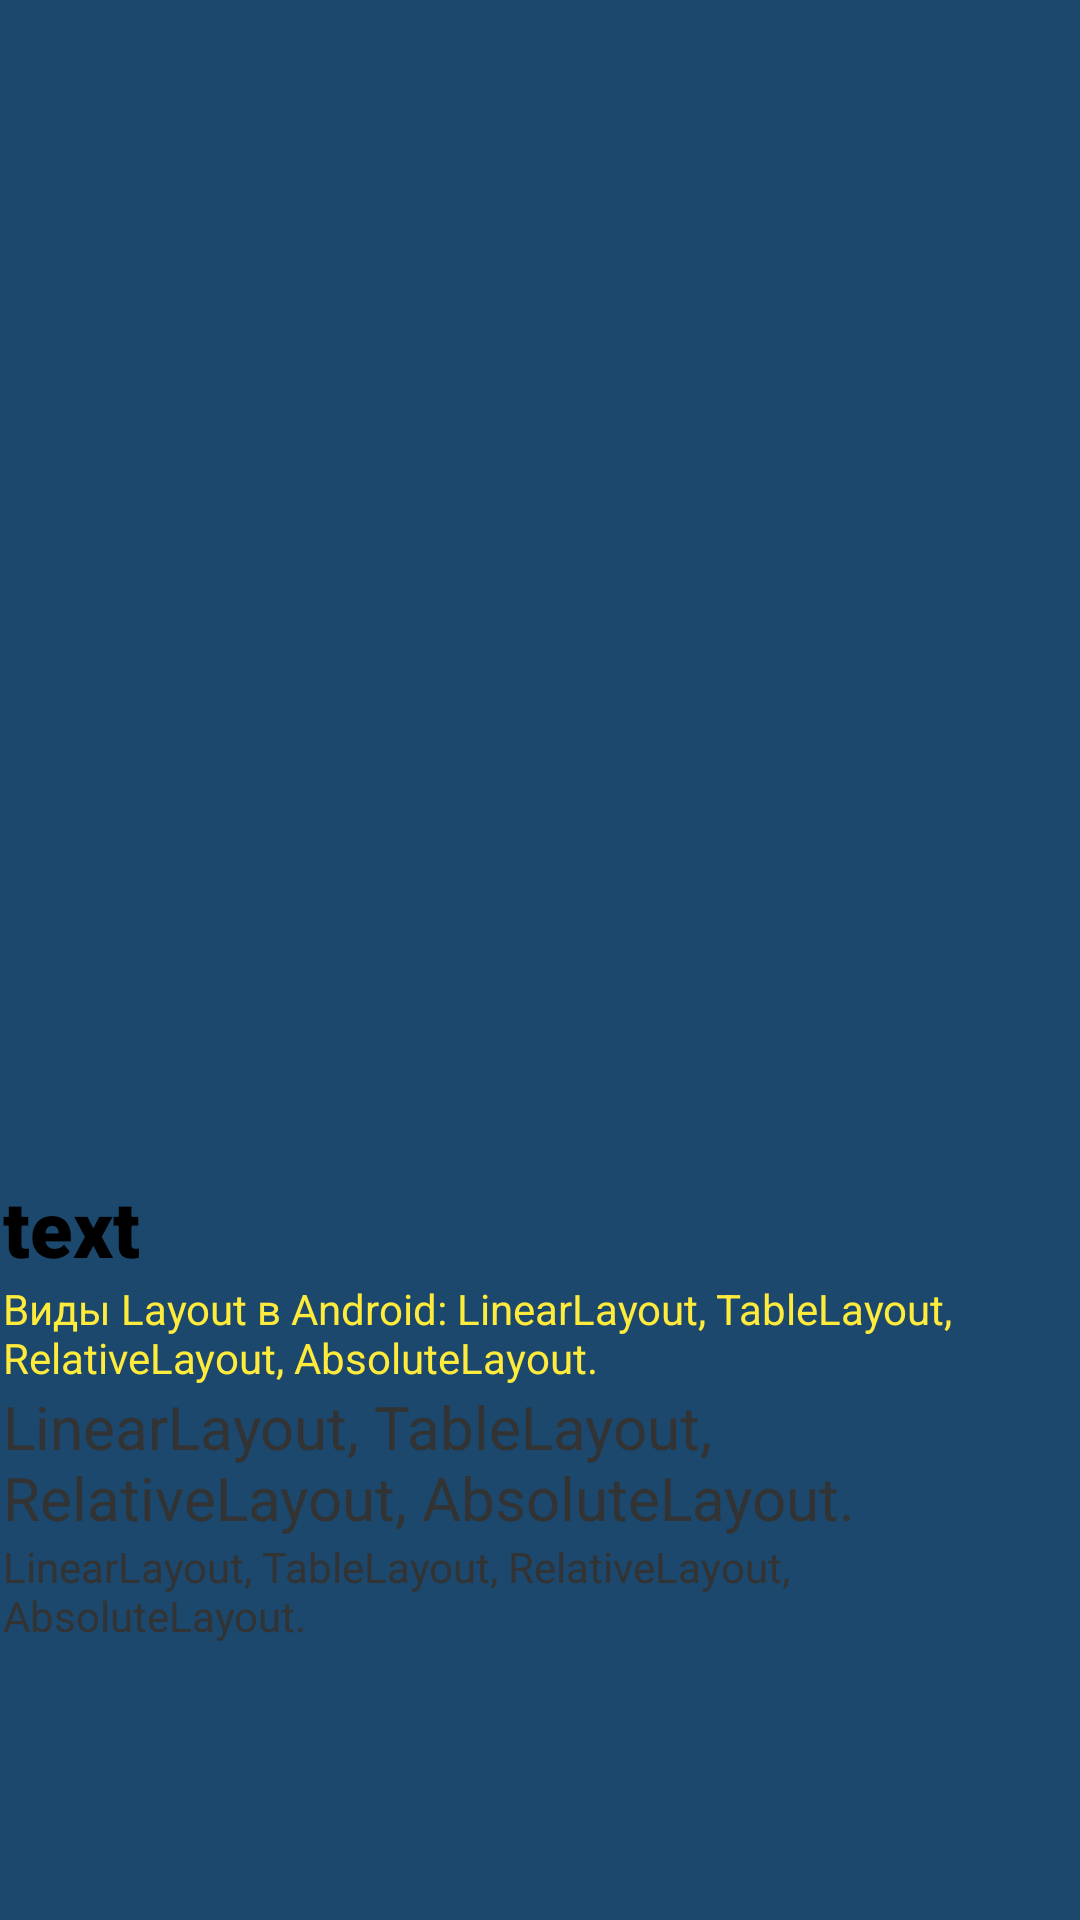

Here is an Android app screen rendered from its layout file. Give the layout XML and the strings, colors and styles it references.
<!-- AndroidManifest.xml: application theme AppTheme -->
<!-- res/layout/other_fragment.xml -->
<?xml version="1.0" encoding="utf-8"?>
<LinearLayout
    xmlns:android="http://schemas.android.com/apk/res/android"
    style="@style/App_RLL"
    android:id="@+id/lay_item"
    android:background="@color/Blue_Durty"
    android:orientation="vertical">

    <ImageView
        android:id="@+id/image_film"
        android:padding="3dp"
        android:layout_width="match_parent"
        android:layout_height="300dp">
    </ImageView>
    <TextView
        android:id="@+id/name_film"
        style="@style/App_wrap"
        android:fontFamily="sans-serif-black"
        android:textColor="@color/Dark"
        android:textSize="@dimen/large_max"
        android:text="@string/text">
    </TextView>
    <TextView
        android:id="@+id/year_film"
        style="@style/App_wrap"
        android:text="@string/text2"
        android:textColor="@color/Yellow"
        android:textSize="@dimen/medium">
    </TextView>
    <TextView
        android:id="@+id/janre_film"
        style="@style/App_wrap"
        android:text="@string/text3"
        android:textColor="@color/Grey"
        android:textSize="@dimen/large">
        
    </TextView>
    <TextView
        android:id="@+id/prolog"
        style="@style/App_wrap"
        android:text="@string/text3"
        android:textColor="@color/Grey"
        android:textSize="@dimen/medium">
        
    </TextView>

</LinearLayout>
<!-- resources referenced by this layout -->
<resources>
  <color name="Blue_Durty">#1B486C</color>
  <color name="Dark">#000000</color>
  <color name="Grey">#333333</color>
  <color name="Yellow">#FFEB3B</color>
  <dimen name="large">20sp</dimen>
  <dimen name="large_max">26sp</dimen>
  <dimen name="medium">14sp</dimen>
  <string name="text">text</string>
  <string name="text2">Виды Layout в Android: LinearLayout, TableLayout, RelativeLayout, AbsoluteLayout.</string>
  <string name="text3">LinearLayout, TableLayout, RelativeLayout, AbsoluteLayout.</string>
  <style name="App_RLL">
          <item name="android:layout_width">match_parent</item>
          <item name="android:layout_height">match_parent</item>
          <item name="android:layout_marginLeft">0dp</item>
          <item name="android:layout_marginRight">0dp</item>
          <item name="android:layout_marginBottom">5dp</item>
          <item name="android:gravity">center_vertical</item>
          <item name="android:padding">1dp</item>
      </style>
  <style name="App_wrap">
          <item name="android:layout_width">wrap_content</item>
          <item name="android:layout_height">wrap_content</item>
      </style>
  <style name="AppTheme" parent="Theme.AppCompat.Light.DarkActionBar">
          
          <item name="colorPrimary">@color/colorPrimary</item>
          <item name="colorPrimaryDark">@color/colorPrimaryDark</item>
          <item name="colorAccent">@color/colorAccent</item>
      </style>
  <color name="colorPrimary">#6200EE</color>
  <color name="colorPrimaryDark">#3700B3</color>
  <color name="colorAccent">#03DAC5</color>
</resources>
